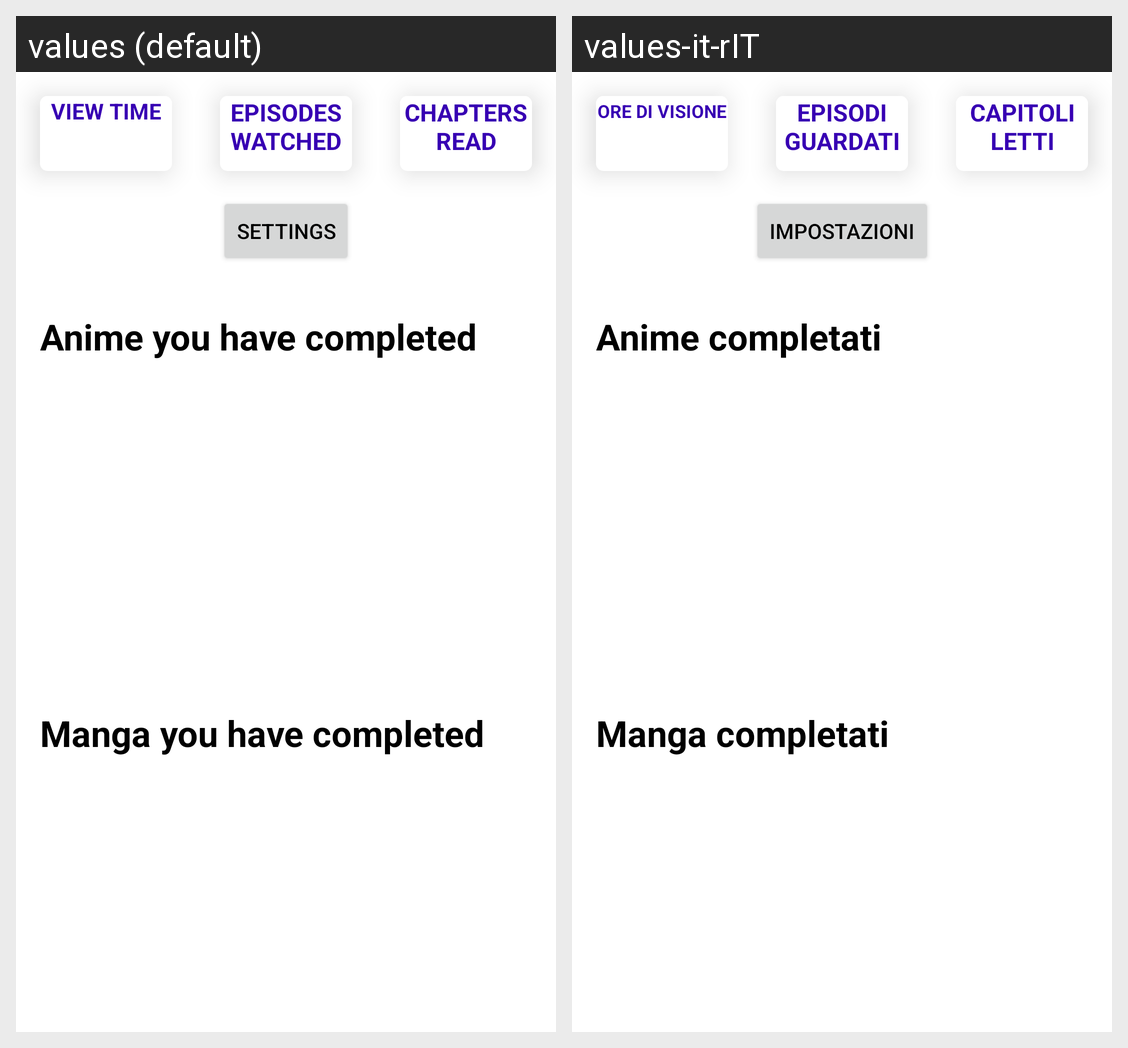

Translations of the strings shown on this Android screen, per locale in the grid:
Android screen res/layout/fragment_profile.xml rendered under 2 locales, left to right: values (default), values-it-rIT. Device: Nexus 5 (rendered at 1080×1920; each locale shown at half size, 540×960, under a caption strip naming it); theme Theme.AnimeShowTime.
Strings drawn on this screen, with the default value and each locale's value (text and hints the layout hard-codes, and strings that could not be matched under every locale, appear in the picture but are not listed):

hoursWatched
  values: VIEW TIME
  values-it-rIT: ORE DI VISIONE

episodesWatched
  values: EPISODES WATCHED
  values-it-rIT: EPISODI GUARDATI

chaptersRead
  values: CHAPTERS READ
  values-it-rIT: CAPITOLI LETTI

settingsButton
  values: Settings
  values-it-rIT: Impostazioni

completedAnime
  values: Anime you have completed
  values-it-rIT: Anime completati

completedManga
  values: Manga you have completed
  values-it-rIT: Manga completati
